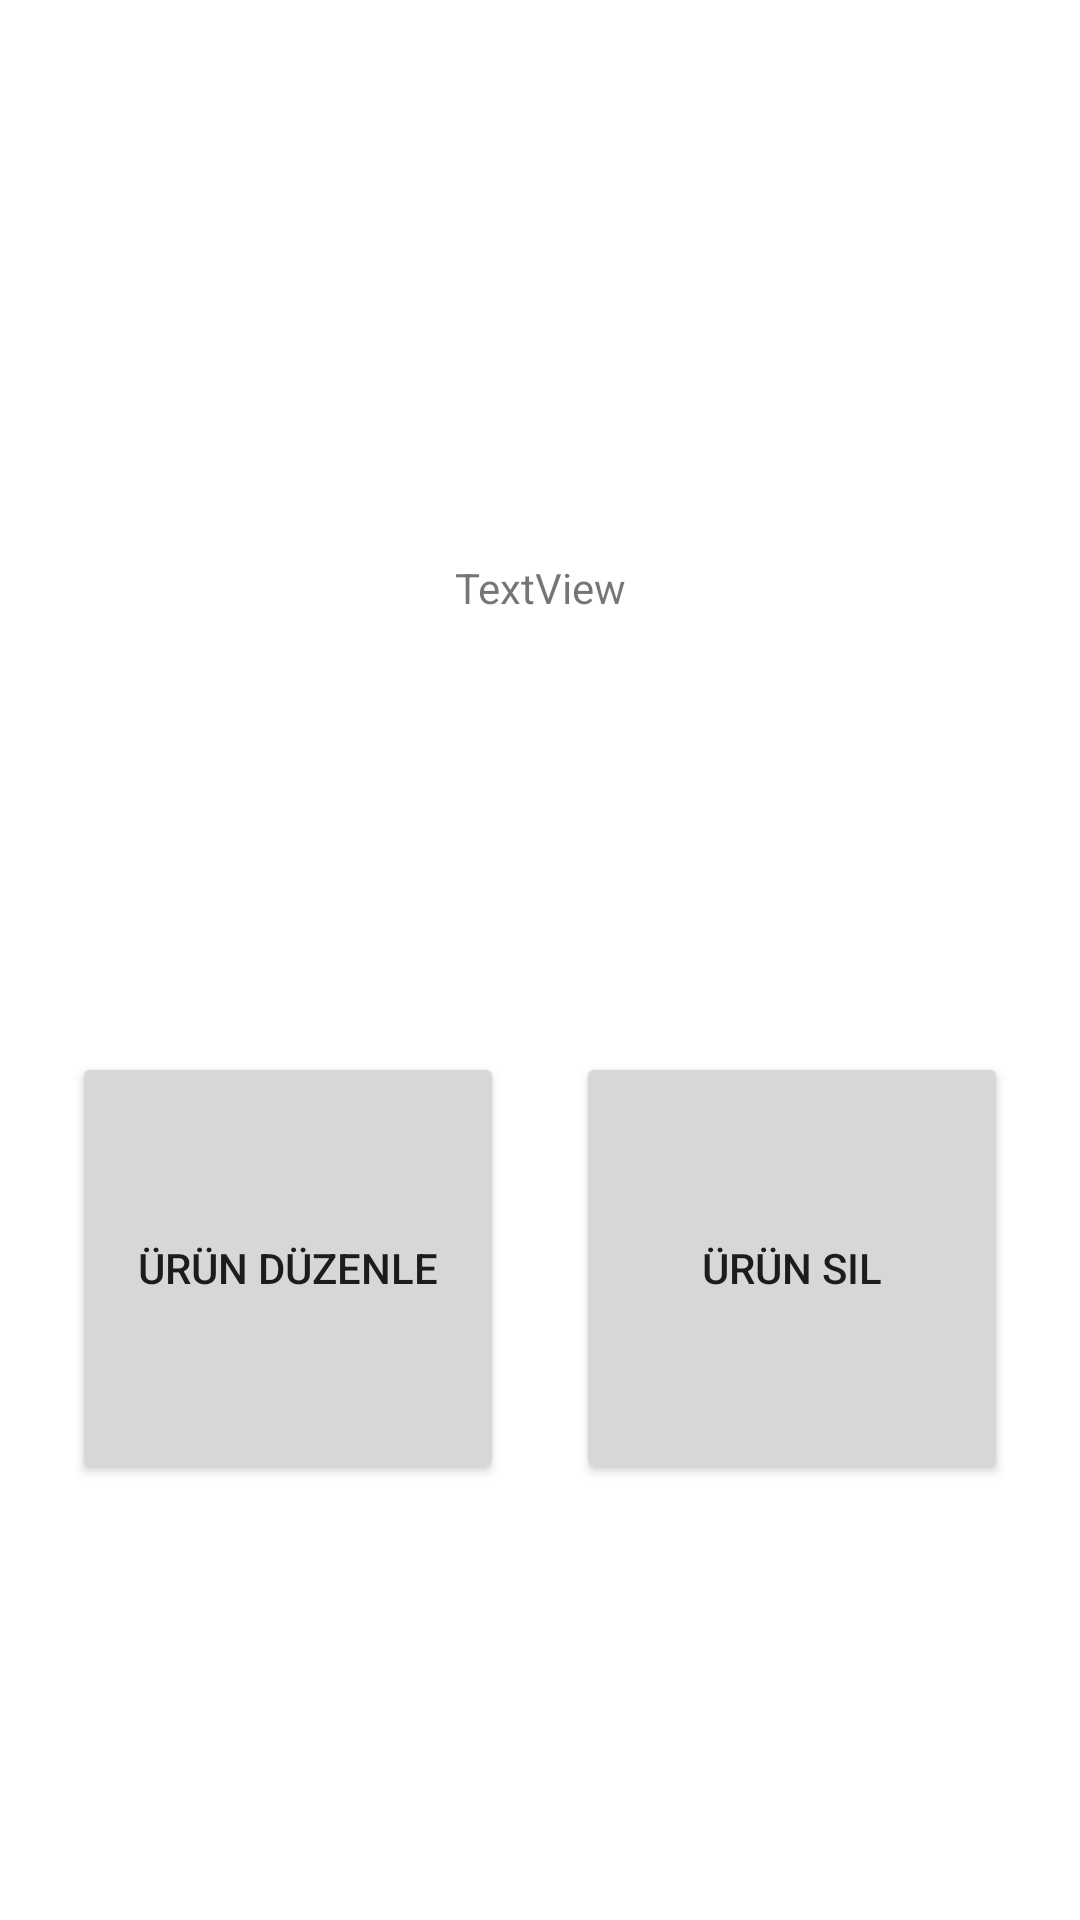

Produce the Android XML layout that renders to this screen, including the resource entries it uses.
<!-- AndroidManifest.xml: application theme Theme.UrunKontrol -->
<!-- res/layout/activity_manager_choice.xml -->
<?xml version="1.0" encoding="utf-8"?>
<androidx.constraintlayout.widget.ConstraintLayout xmlns:android="http://schemas.android.com/apk/res/android"
    xmlns:app="http://schemas.android.com/apk/res-auto"
    xmlns:tools="http://schemas.android.com/tools"
    android:layout_width="match_parent"
    android:layout_height="match_parent"
    tools:context=".manager.ManagerChoiceActivity">

    <Button
        android:id="@+id/buttonProductEdit"
        android:layout_width="0dp"
        android:layout_height="0dp"
        android:text="Ürün Düzenle"
        app:icon="@drawable/edit_icon"
        app:iconGravity="top"
        app:layout_constraintBottom_toBottomOf="parent"
        app:layout_constraintDimensionRatio="1:1"
        app:layout_constraintEnd_toStartOf="@id/buttonProductDelete"
        app:layout_constraintStart_toStartOf="parent"


        app:layout_constraintTop_toBottomOf="@id/textViewProductName"
        app:layout_constraintWidth_percent=".4" />

    <Button
        android:id="@+id/buttonProductDelete"
        android:layout_width="0dp"
        android:layout_height="0dp"
        android:text="Ürün Sil"
        app:icon="@drawable/delete_icon"
        app:iconGravity="top"

        app:layout_constraintBottom_toBottomOf="parent"
        app:layout_constraintDimensionRatio="1:1"
        app:layout_constraintEnd_toEndOf="parent"
        app:layout_constraintStart_toEndOf="@id/buttonProductEdit"
        app:layout_constraintTop_toBottomOf="@id/textViewProductName"
        app:layout_constraintWidth_percent=".4" />

    <TextView
        android:id="@+id/textViewProductName"
        android:layout_width="wrap_content"
        android:layout_height="wrap_content"
        android:text="TextView"
        app:layout_constraintStart_toStartOf="parent"
        app:layout_constraintEnd_toEndOf="parent"
        app:layout_constraintTop_toTopOf="parent"
        app:layout_constraintBottom_toBottomOf="parent"
        app:layout_constraintVertical_bias=".3"
         />

</androidx.constraintlayout.widget.ConstraintLayout>
<!-- resources referenced by this layout -->
<resources>
  <style name="Theme.UrunKontrol" parent="Theme.MaterialComponents.DayNight.DarkActionBar">
          
          <item name="colorPrimary">@color/purple_500</item>
          <item name="colorPrimaryVariant">@color/purple_700</item>
          <item name="colorOnPrimary">@color/white</item>
          
          <item name="colorSecondary">@color/teal_200</item>
          <item name="colorSecondaryVariant">@color/teal_700</item>
          <item name="colorOnSecondary">@color/black</item>
          
          <item name="android:statusBarColor">?attr/colorPrimaryVariant</item>
          
          <item name="windowNoTitle">true</item>
          <item name="windowActionBar">false</item>
      </style>
  <!-- not gathered from this repository: default colours our renderer supplied (Android Studio template values) -->
  <color name="purple_500">#FF6200EE</color>
  <color name="purple_700">#FF3700B3</color>
  <color name="teal_200">#FF03DAC5</color>
  <color name="teal_700">#FF018786</color>
  <color name="black">#FF000000</color>
  <color name="white">#FFFFFFFF</color>
</resources>
